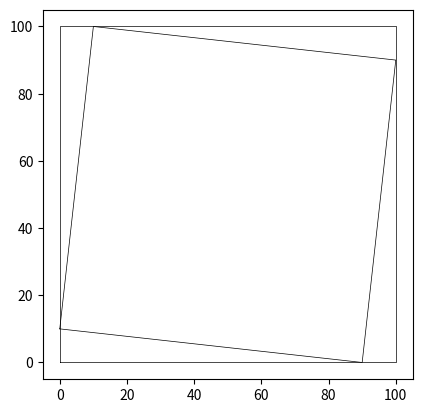
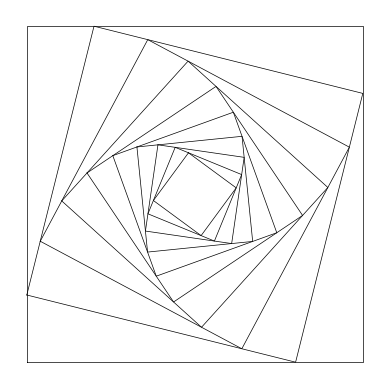
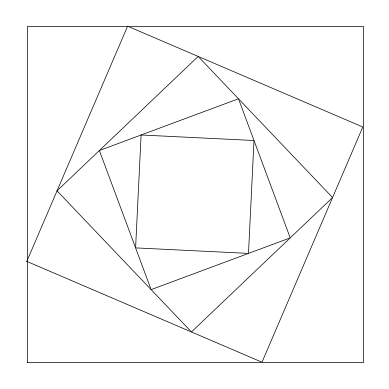
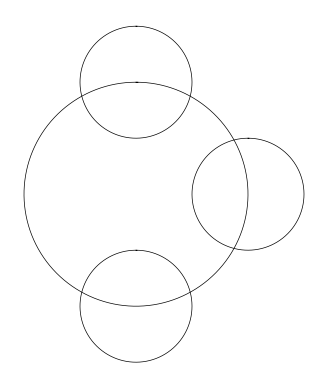
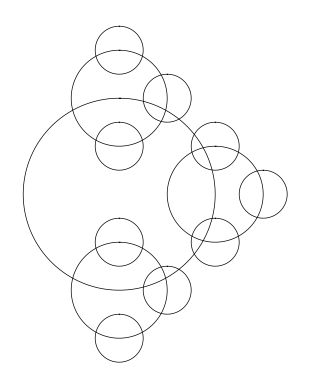
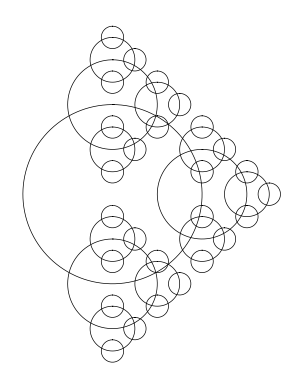

Source code (Python) for these figures, in order:
import numpy as np
import matplotlib.pyplot as plt
import math

def circle(center,rad):
    # Returns the coordinates of the points in a circle given center and radius
    n = int(4*rad*math.pi)
    t = np.linspace(0,6.3,n)
    x = center[0]+rad*np.sin(t)
    y = center[1]+rad*np.cos(t)
    return x,y

def draw_squares(ax,n,p,w):
    if n>0:
        ax.plot(p[:,0],p[:,1],linewidth=0.5,color='k') # Draw rectangle
        i1 = [1,2,3,0,1]
        q = p*(1-w) + p[i1]*w
        # import code; code.interact(local=dict(globals(), **locals()))
        draw_squares(ax,n-1,q,w)

def draw_four_circles(ax,n,center,radius):
    if n>0:
        x,y = circle(center,radius)
        ax.plot(x,y,linewidth=0.5,color='k')
        draw_four_circles(ax,n-1,[center[0],center[1]+radius],radius/2)
        draw_four_circles(ax,n-1,[center[0],center[1]-radius],radius/2)
        draw_four_circles(ax,n-1,[center[0]+radius,center[1]],radius/2)

#------------------------------------------------------------------------------
if __name__ == "__main__":

    plt.close("all") # Close all figures

    orig_size = 100.0
    p = np.array([[0,0],[0,orig_size],[orig_size,orig_size],[orig_size,0],[0,0]])
    print('Points in original square:')
    print(p)


    fig, ax = plt.subplots()
    draw_squares(ax,2,p,.1)
    ax.set_aspect(1.0)
    #ax.axis('off') # Uncomment to see coordinates in drawing
    plt.show()
    fig.savefig('squaresa.png')

    fig, ax = plt.subplots()
    draw_squares(ax,10,p,.2)
    ax.set_aspect(1.0)
    ax.axis('off')
    plt.show()
    fig.savefig('squaresb.png')

    fig, ax2 = plt.subplots()
    draw_squares(ax2,5,p,.3)
    ax2.set_aspect(1.0)
    ax2.axis('off')
    plt.show()

    fig.savefig('squaresc.png')
    fig, ax = plt.subplots()
    draw_four_circles(ax, 2, [0,0], 100)
    ax.set_aspect(1.0)
    ax.axis('off')
    plt.show()
    fig.savefig('four_circlesa.png')

    fig, ax = plt.subplots()
    draw_four_circles(ax, 3, [0,0], 100)
    ax.set_aspect(1.0)
    ax.axis('off')
    plt.show()
    fig.savefig('four_circlesb.png')

    fig, ax = plt.subplots()
    draw_four_circles(ax, 4, [0,0], 100)
    ax.set_aspect(1.0)
    ax.axis('off')
    plt.show()
    fig.savefig('four_circlesc.png')
